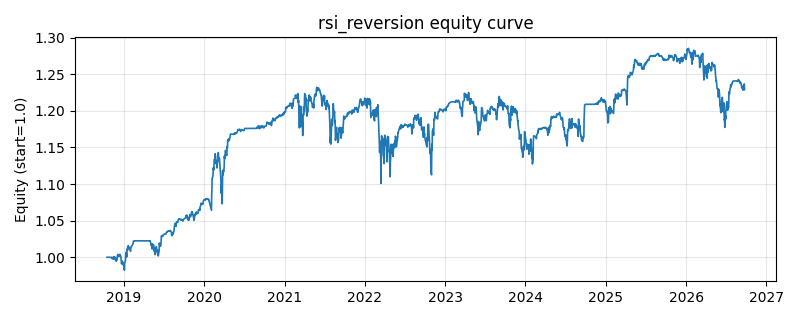

Data behind this chart, as committed beside it:
date, equity
2018-10-16, 1.0
2018-10-17, 1.0
2018-10-18, 1.0
2018-10-19, 1.0
2018-10-22, 1.0
2018-10-23, 1.0
2018-10-24, 1.0
2018-10-25, 1.0
2018-10-26, 1.0
2018-10-29, 1.0
2018-10-30, 1.0
2018-10-31, 1.0
2018-11-01, 1.0
2018-11-02, 1.0
2018-11-05, 0.9999
2018-11-06, 0.9989
2018-11-07, 0.9986
2018-11-08, 0.9988
2018-11-09, 0.9982
2018-11-12, 0.9983
2018-11-13, 1
2018-11-14, 0.9973
2018-11-15, 0.9982
2018-11-16, 0.9991
2018-11-19, 1.001
2018-11-20, 0.9984
2018-11-21, 0.9993
2018-11-22, 0.9986
2018-11-23, 0.9964
2018-11-26, 0.9954
2018-11-27, 0.9945
2018-11-28, 0.9971
2018-11-29, 0.996
2018-11-30, 0.9988
2018-12-03, 1.003
2018-12-04, 1.004
2018-12-05, 1.003
2018-12-06, 1.001
2018-12-07, 1.001
2018-12-10, 1.001
2018-12-11, 1.001
2018-12-12, 1.003
2018-12-13, 1.004
2018-12-14, 1.002
2018-12-17, 1.002
2018-12-18, 1
2018-12-19, 0.997
2018-12-20, 0.9944
2018-12-21, 0.991
2018-12-24, 0.9948
2018-12-25, 0.9942
2018-12-26, 0.9926
2018-12-27, 0.9899
2018-12-28, 0.9919
2019-01-02, 0.9872
2019-01-03, 0.9823
2019-01-04, 0.9914
2019-01-07, 0.9945
2019-01-08, 0.9958
2019-01-09, 1.004
... 1,871 more rows
